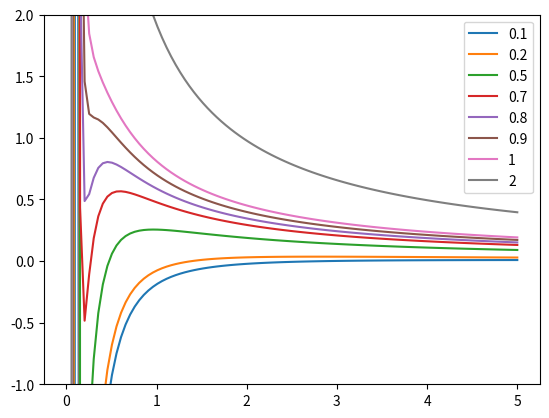

The script that saved this image:
# -*- coding: utf-8 -*-
"""
Created on Mon Feb  3 12:13:26 2020

[redacted]
"""

import matplotlib.pyplot as plt
import numpy as np
from mpl_toolkits.mplot3d import Axes3D
from matplotlib import cm

def vdw(v,t,vb,a):
    return t/(v-vb)-a/v**2

v=np.linspace(0.001,5,100)

g=plt.subplot(111)
for t in [0.1,0.2,0.5,0.7,0.8,0.9,1,2]:
    g.plot(v,vdw(v,t,0.1,0.3),label=t)
plt.ylim(-1,2)
plt.legend()
plt.show()